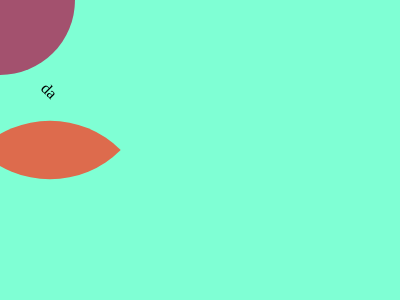

Write a web page that renders exactly this picture using CSS.

<!-- file: index.html -->
<!DOCTYPE html>
<html lang="en">
  <head>
    <meta charset="UTF-8" />
    <meta http-equiv="X-UA-Compatible" content="IE=edge" />
    <meta name="viewport" content="width=device-width, initial-scale=1.0" />
    <title>Document</title>
    <link rel="stylesheet" href="style.css" />
  </head>
  <body>
    <div class="circle">da</div>
    <div class="half"></div>
    <div class="half2"></div>
    <div class="arrow-left"></div>
  </body>
</html>


/* file: style.css */
.circle {
  width: 100px;
  height: 100px;
  background: #dd6b4d;
  border-radius: 0px;
  position: relative;
  top: 100px;
  left: 150;
  border-bottom-right-radius: 100px;
  border-top-left-radius: 100px;
  transform: rotate(45deg);
}
.half,
.half2 {
  position: absolute;
  width: 75px;
  height: 75px;
  border-bottom-right-radius: 100px;
  top: 0;
  background-color: #a3516e;
}
.half2 {
  border-top-left-radius: 100px;
  top: 300px;
}
body {
  background-color: aquamarine;
  padding: 0;
  margin: 0;
}
.arrow-left {
  width: 0;
  height: 0;
  border-top: 10px solid transparent;
  border-bottom: 10px solid transparent;
}
